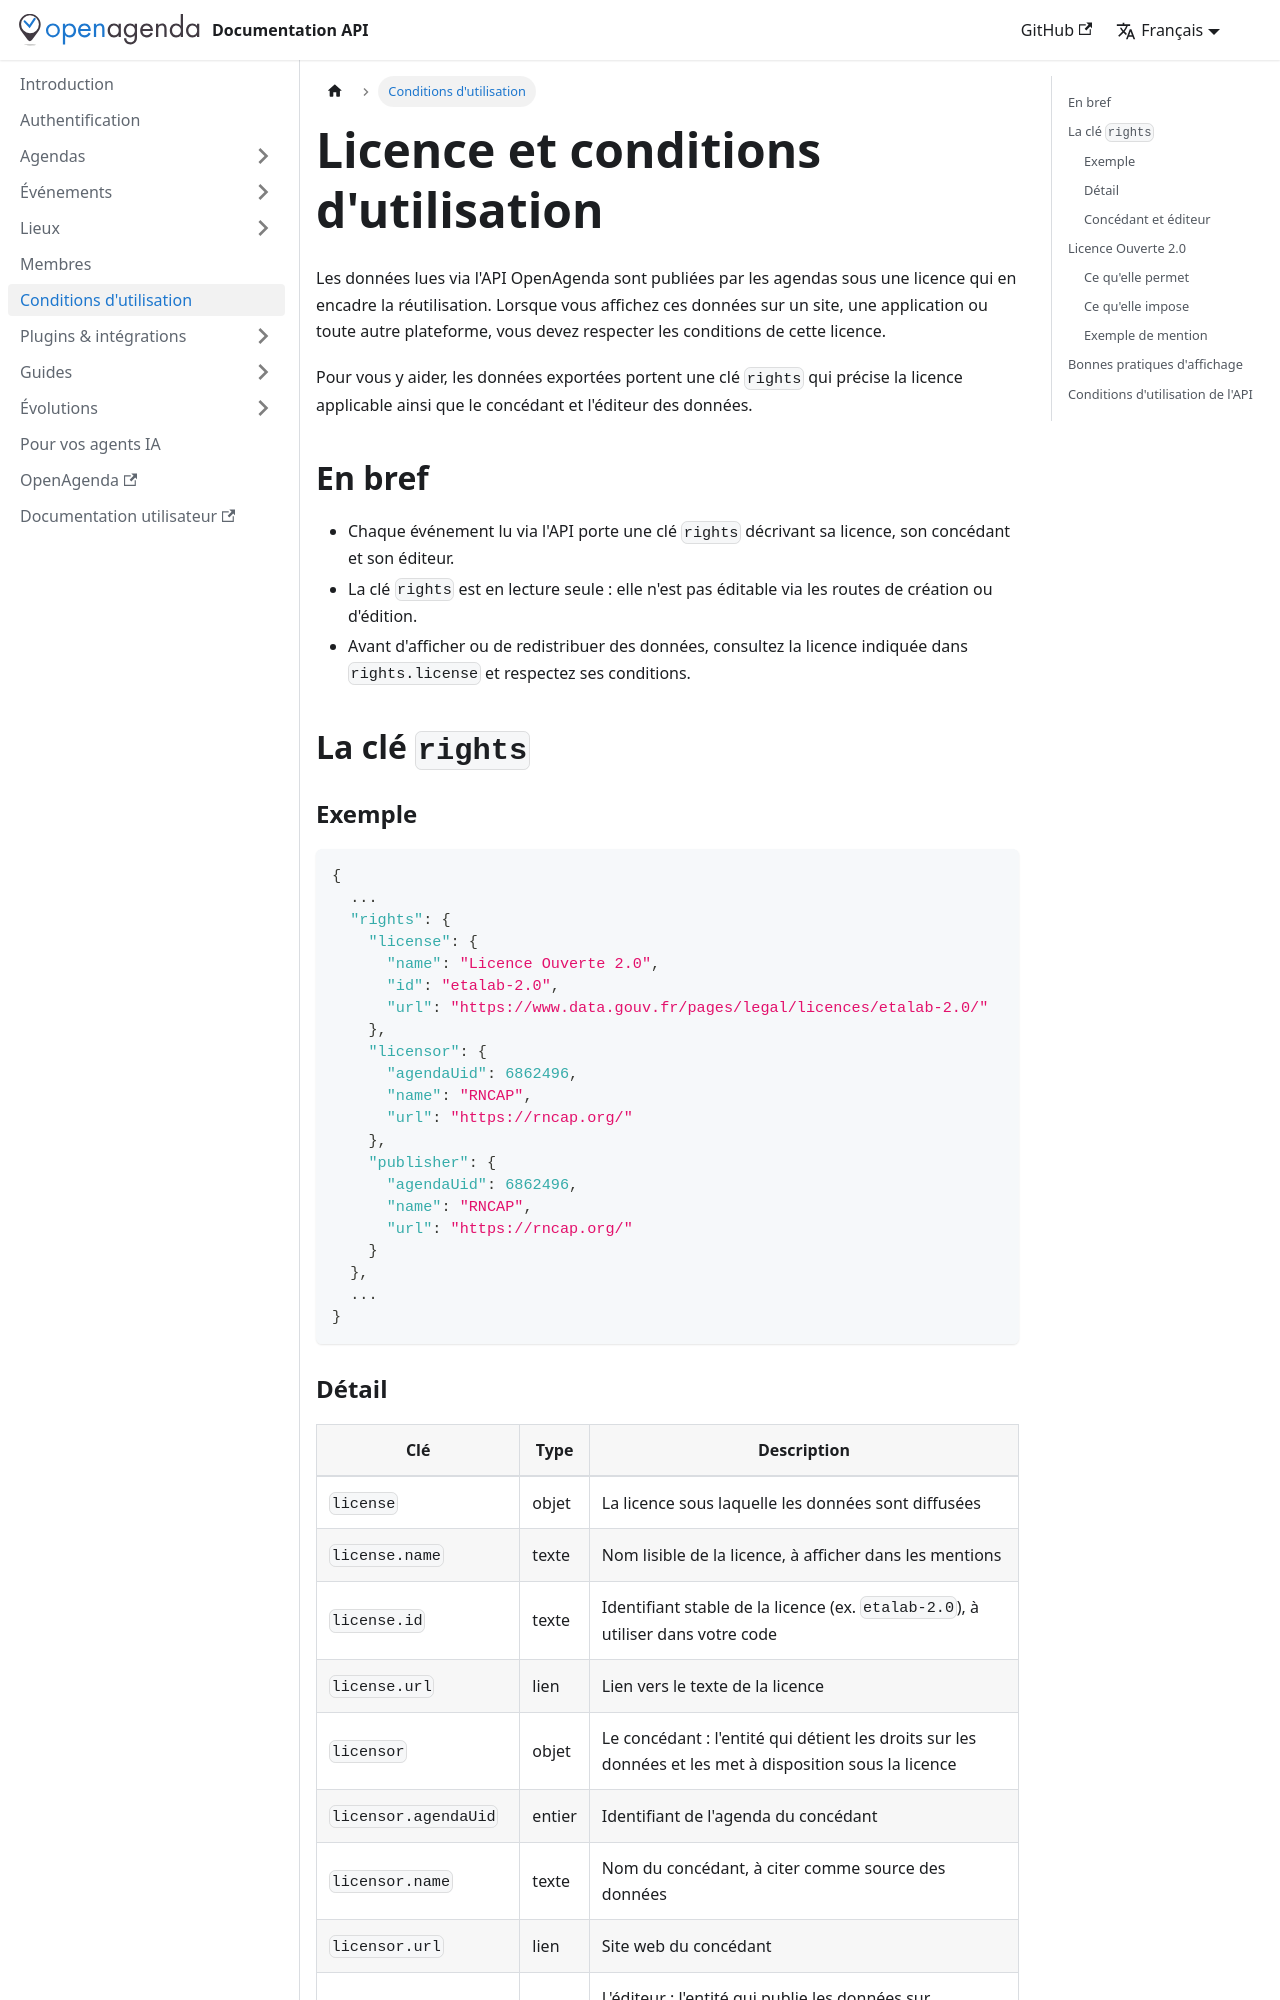

repository: OpenAgenda/dev-doc · page: licence/index.html · generator: docusaurus

---
title: Licence et conditions d'utilisation
description: Licence des données diffusées par l'API, clé rights et conditions de réutilisation
---

# Licence et conditions d'utilisation

Les données lues via l'API OpenAgenda sont publiées par les agendas sous une licence qui en encadre la réutilisation. Lorsque vous affichez ces données sur un site, une application ou toute autre plateforme, vous devez respecter les conditions de cette licence.

Pour vous y aider, les données exportées portent une clé `rights` qui précise la licence applicable ainsi que le concédant et l'éditeur des données.

## En bref

* Chaque événement lu via l'API porte une clé `rights` décrivant sa licence, son concédant et son éditeur.
* La clé `rights` est en lecture seule : elle n'est pas éditable via les routes de création ou d'édition.
* Avant d'afficher ou de redistribuer des données, consultez la licence indiquée dans `rights.license` et respectez ses conditions.

## La clé `rights`

### Exemple

```json
{
  ...
  "rights": {
    "license": {
      "name": "Licence Ouverte 2.0",
      "id": "etalab-2.0",
      "url": "https://www.data.gouv.fr/pages/legal/licences/etalab-2.0/"
    },
    "licensor": {
      "agendaUid": 6862496,
      "name": "RNCAP",
      "url": "https://rncap.org/"
    },
    "publisher": {
      "agendaUid": 6862496,
      "name": "RNCAP",
      "url": "https://rncap.org/"
    }
  },
  ...
}
```
